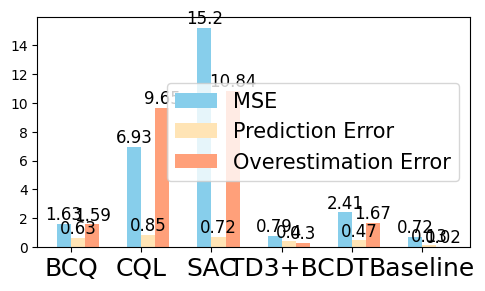

This chart was generated by the following Python code:
# Usage
# This script is to draw a bar chart of evaluation results of multiple models
# The evaluation results are hardcoded in
# models_all: list of model names to be included in the bar chart
#  mse_all: list of MSEs, in the same order as in models_all
#  pred_err_all: list of prediction errors, in the same order as in models_all
#  overest_err_all: list overestimation errors, in the same order as in models_all
#

from matplotlib import pyplot as plt
import numpy as np

plt.rcParams['font.sans-serif'] = ['SimHei']
plt.rcParams['axes.unicode_minus'] = False
plt.rcParams['figure.dpi'] = 140
plt.rcParams['figure.figsize'] = (5,3)

models_all = ['BCQ', 'CQL', 'SAC', 'TD3+BC', 'DT', 'Baseline']

# evaluation results for all models evaluation
mse_all     = [1.63, 6.93, 15.20, 0.79, 2.41, 0.72]
pred_err_all    = [0.63, 0.85, 0.72, 0.40, 0.47, 0.13]
overest_err_all = [1.59, 9.65, 10.84, 0.30, 1.67, 0.02]

# evaluation results for td_runed TD3+BC, DT (2 heads 4 layers) and baseline
mse_ex4_tdbc_vs_dt = [0.92, 0.75, 0.72]
pred_error_ex4_tdbc_vs_dt = [0.92, 0.19, 0.13]
overest_err_ex4_tdbc_vs_dt = [0.21, 0.27, 0.02]


x = np.arange(len(models_all))
width = 0.2

mse_x = x
pred_err_x = x + width
overest_err_x = x + 2*width



plt.bar(mse_x, mse_all, width = width, color = 'skyblue', label = 'MSE')
plt.bar(pred_err_x, pred_err_all, width = width, color = 'moccasin', label = 'Prediction Error')
plt.bar(overest_err_x, overest_err_all, width = width, color = 'lightsalmon', label = 'Overestimation Error')


plt.xticks(x+width/2, labels=models_all, fontsize=18)

for i in range(len(models_all)):
    plt.text(mse_x[i], mse_all[i], mse_all[i], va = 'bottom', ha = 'center', fontsize = 12)
    plt.text(pred_err_x[i], pred_err_all[i], pred_err_all[i], va = 'bottom', ha = 'center', fontsize = 12)
    plt.text(overest_err_x[i], overest_err_all[i], overest_err_all[i], va = 'bottom', ha = 'center', fontsize = 12)

plt.tight_layout()

plt.legend(loc = 'best', fontsize=15)

plt.show()